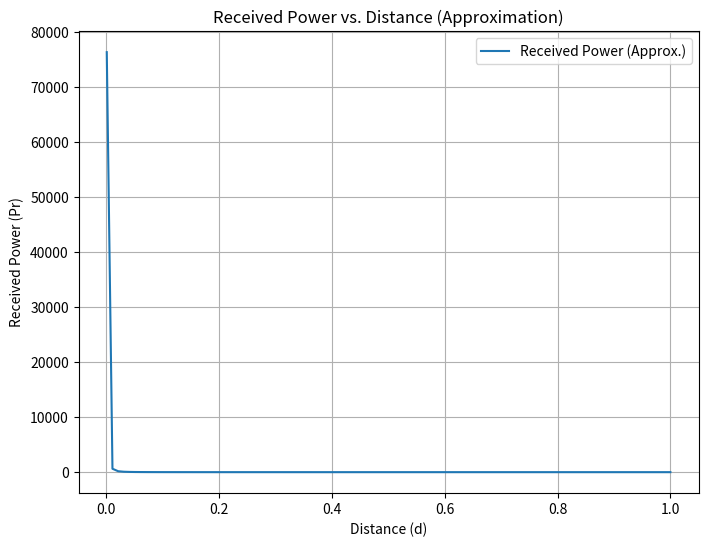

Here is the Python script that generated this plot:
import numpy as np
import matplotlib.pyplot as plt
import sympy as sp

# Define symbolic variables
d_symbolic = sp.Symbol('d')
Pt_symbolic = sp.Symbol('Pt')

# Define the formula
received_power_formula = Pt_symbolic / (4 * np.pi * d_symbolic**2) * (1 - d_symbolic**2 / (2 * (4 * np.pi * d_symbolic**2)))

# Compute the power series expansion
power_series = sp.series(received_power_formula, d_symbolic, n=3).removeO()

# Define values
Pt_value = 1.0
d_values = np.linspace(0.001, 1, 100)

# Calculate received power using the power series expansion
Pr_values = [float(power_series.subs({d_symbolic: d_val, Pt_symbolic: Pt_value})) for d_val in d_values]

# Create the plot
plt.figure(figsize=(8, 6))
plt.plot(d_values, Pr_values, label='Received Power (Approx.)')
plt.xlabel('Distance (d)')
plt.ylabel('Received Power (Pr)')
plt.title('Received Power vs. Distance (Approximation)')
plt.grid(True)
plt.legend()
plt.show()
